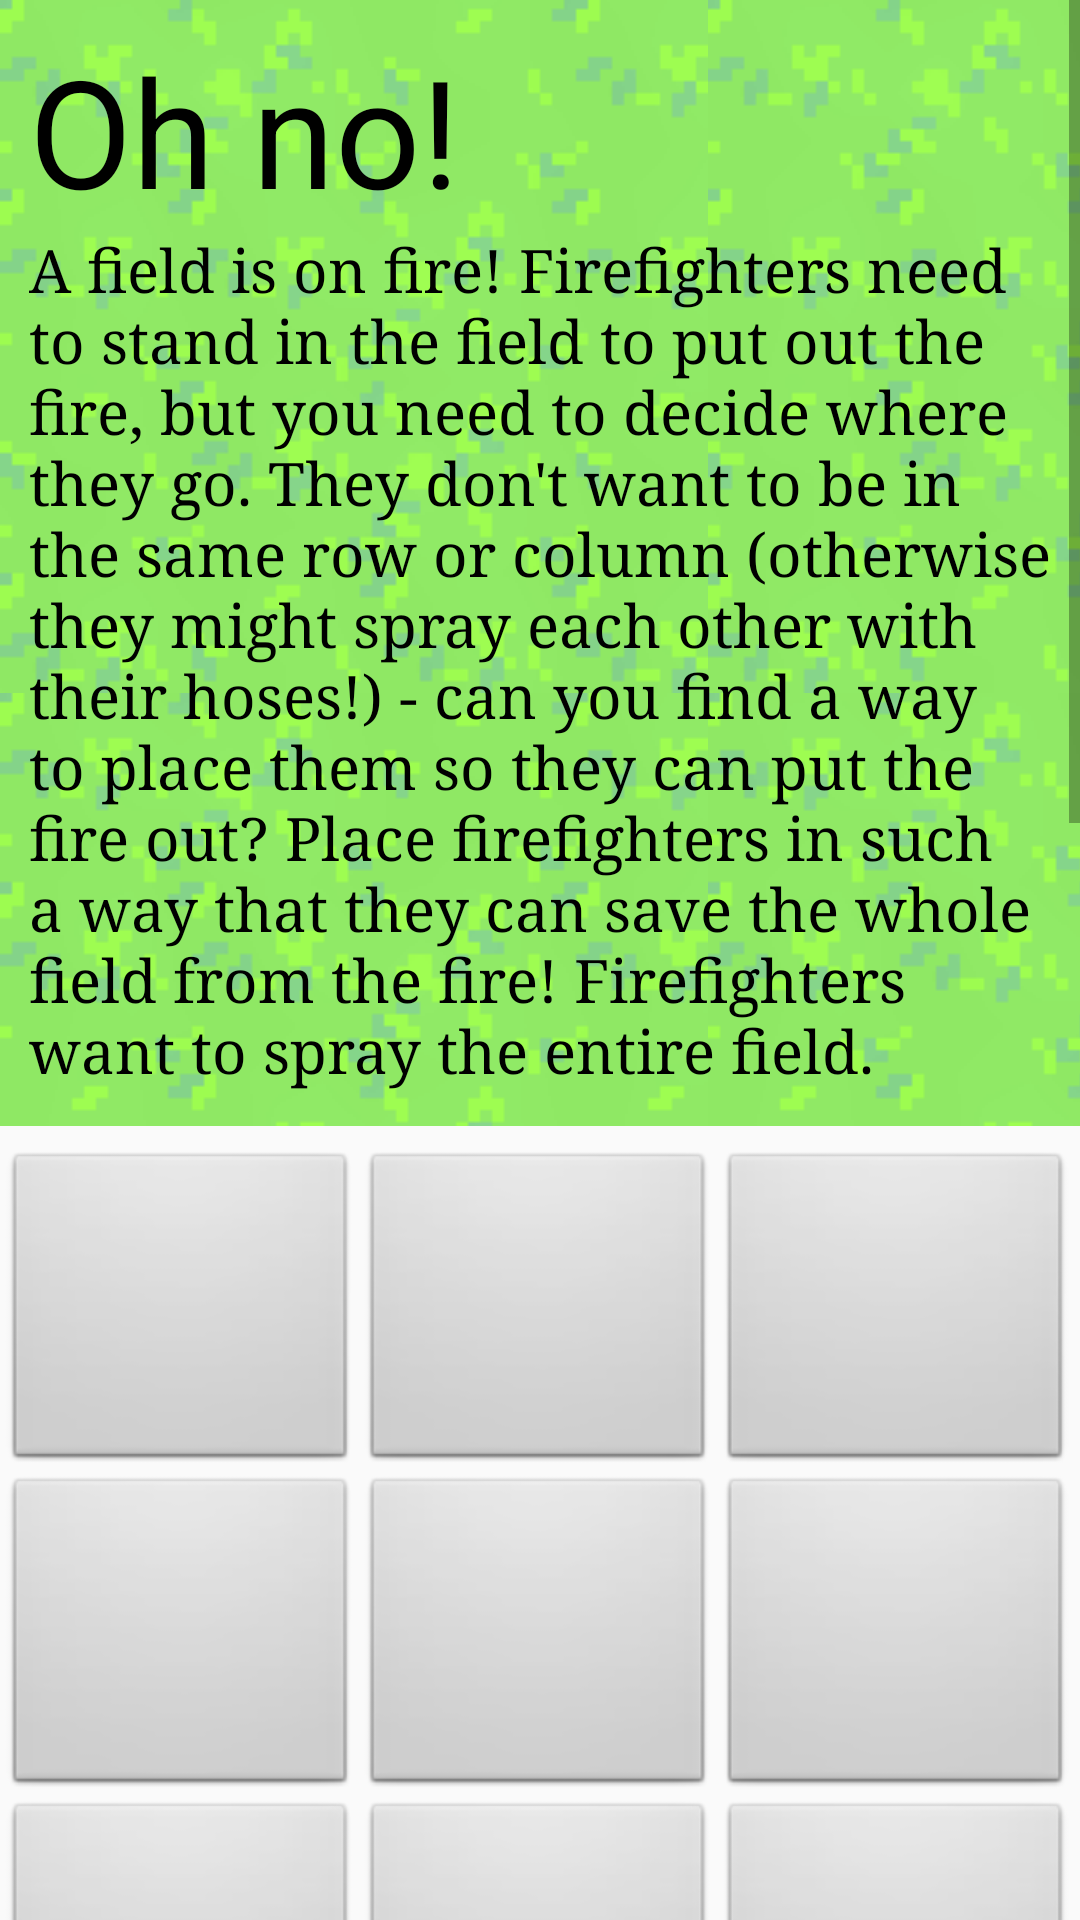

Write the Android layout XML for this screen, with the resource values it uses.
<!-- AndroidManifest.xml: application theme HiddenTitleTheme -->
<!-- res/layout/activity_how_to_page.xml -->
<?xml version="1.0" encoding="utf-8"?>
<RelativeLayout xmlns:android="http://schemas.android.com/apk/res/android"
    xmlns:tools="http://schemas.android.com/tools"
    android:id="@+id/activity_three_board"
    android:layout_width="fill_parent"
    android:layout_height="fill_parent"
    android:paddingBottom="@dimen/activity_vertical_margin"
    android:paddingLeft="@dimen/activity_horizontal_margin"
    android:paddingRight="@dimen/activity_horizontal_margin"
    android:paddingTop="@dimen/activity_vertical_margin"
    android:background="@drawable/backrepeat"
    tools:context="example.honorsproject.HowToPlay">

    <View
    android:id="@+id/menuback"
    android:layout_width="500dp"
    android:layout_height="510dp"

    android:alpha=".5"
    android:layout_centerHorizontal="true" />

    <ScrollView
        android:layout_width="wrap_content"
        android:layout_height="wrap_content"
        android:layout_alignParentLeft="true"
        android:layout_alignParentStart="true"
        android:layout_marginBottom="-300dp">

    <LinearLayout
        android:layout_width="match_parent"
        android:layout_height="match_parent"
        android:orientation="vertical"
        android:layout_alignParentTop="true"
        android:layout_alignParentLeft="true"
        android:layout_alignParentStart="true"
        android:weightSum="1">

        <TextView
            android:text="Oh no!"
            android:layout_width="match_parent"
            android:layout_height="match_parent"
            android:layout_marginTop="10dp"
            android:layout_marginBottom="0dp"
            android:layout_marginLeft="10dp"
            android:textSize="50dp"
            android:textColor="#000000"
            android:typeface="sans"
            android:id="@+id/textView3" />

        <TextView
            android:text="A field is on fire! Firefighters need to stand in the field to put out the fire, but you need to decide where they go. They don't want to be in the same row or column (otherwise they might spray each other with their hoses!) - can you find a way to place them so they can put the fire out? Place firefighters in such a way that they can save the whole field from the fire! Firefighters want to spray the entire field."
            android:layout_width="match_parent"
            android:layout_height="match_parent"
            android:layout_marginTop="0dp"
            android:layout_marginBottom="-190dp"
            android:layout_marginLeft="10dp"
            android:layout_marginRight="10dp"
            android:textSize="20dp"
            android:typeface="serif"
            android:textColor="#000000"/>

        <ImageView
            android:layout_width="match_parent"
            android:layout_height="match_parent"
            android:layout_marginTop="0dp"

            android:src="@drawable/blank_brd"
            android:layout_alignParentTop="true"
            android:layout_alignParentLeft="true"
            android:layout_alignParentStart="true"
            android:id="@+id/imageView3" />

        <TextView
            android:text="Let's look at an empty field without any fires to start."
            android:layout_width="match_parent"
            android:layout_height="match_parent"
            android:layout_marginTop="0dp"
            android:layout_marginBottom="-190dp"
            android:layout_marginLeft="10dp"
            android:layout_marginRight="10dp"
            android:textSize="20dp"
            android:typeface="serif"
            android:textColor="#000000"/>

        <TextView
            android:text="Since there aren't any firefighters in the field yet, we can place one wherever we want. So, let's place one in the middle."
            android:layout_width="match_parent"
            android:layout_height="match_parent"
            android:layout_marginTop="0dp"
            android:layout_marginBottom="-190dp"
            android:layout_marginLeft="10dp"
            android:layout_marginRight="10dp"
            android:textSize="20dp"
            android:typeface="serif"
            android:textColor="#000000"/>

        <TextView
            android:text="Example"
            android:layout_width="match_parent"
            android:layout_height="match_parent"
            android:layout_marginTop="30dp"
            android:layout_marginBottom="0dp"
            android:layout_marginLeft="10dp"
            android:layout_marginRight="10dp"
            android:textSize="35dp"
            android:textColor="#000000"
            android:typeface="sans"
            android:id="@+id/textView4" />

        <ImageView
            android:layout_width="match_parent"
            android:layout_height="match_parent"
            android:layout_marginTop="0dp"
            android:layout_marginBottom="-180dp"
            android:src="@drawable/center_brd"
            android:layout_alignParentTop="true"
            android:layout_alignParentLeft="true"
            android:layout_alignParentStart="true" />

        <TextView
            android:text="This firefighter sprays their hose in the middle row and the middle column because they are standing in both the middle row and middle column."
            android:layout_width="match_parent"
            android:layout_height="match_parent"
            android:layout_marginTop="0dp"
            android:layout_marginBottom="0dp"
            android:layout_marginLeft="10dp"
            android:layout_marginRight="10dp"
            android:textSize="20dp"
            android:typeface="serif"
            android:textColor="#000000"/>

        <TextView
            android:text="\nWe could have also placed a firefighter in the upper right corner. Like before, the firefighter sprays their hose in their row and column."
            android:layout_width="match_parent"
            android:layout_height="match_parent"
            android:layout_marginTop="0dp"
            android:layout_marginBottom="-190dp"
            android:layout_marginLeft="10dp"
            android:layout_marginRight="10dp"
            android:textSize="20dp"
            android:typeface="serif"
            android:textColor="#000000"/>

        <ImageView
            android:layout_width="match_parent"
            android:layout_height="match_parent"
            android:layout_marginTop="0dp"
            android:layout_marginBottom="-180dp"
            android:src="@drawable/topright_brd"
            android:layout_alignParentTop="true"
            android:layout_alignParentLeft="true"
            android:layout_alignParentStart="true" />

        <TextView
            android:text="In order to put the fire out, we will need more firefighters. Remember, we have to place firefighters in such a way that they won't spray each other!"
            android:layout_width="match_parent"
            android:layout_height="match_parent"
            android:layout_marginTop="0dp"
            android:layout_marginBottom="0dp"
            android:layout_marginLeft="10dp"
            android:layout_marginRight="10dp"
            android:textSize="20dp"
            android:typeface="serif"
            android:textColor="#000000"
            android:id="@+id/textView" />

        <TextView
            android:text="\nSo, we can place firefighters in both the center and upper right!"
            android:layout_width="match_parent"
            android:layout_height="match_parent"
            android:layout_marginTop="0dp"
            android:layout_marginBottom="-190dp"
            android:layout_marginLeft="10dp"
            android:layout_marginRight="10dp"
            android:textSize="20dp"
            android:typeface="serif"
            android:textColor="#000000"/>

        <ImageView
            android:layout_width="match_parent"
            android:layout_height="match_parent"
            android:layout_marginTop="0dp"
            android:layout_marginBottom="-180dp"
            android:src="@drawable/double_brd"
            android:id="@+id/imageView"
            android:layout_below="@+id/textView"
            android:layout_alignParentRight="true"
            android:layout_alignParentEnd="true" />

        <TextView
            android:text="There are many different ways to place firefighters, but we can never place more firefighters than the number of rows we have. Firefighters also don't like burnt feet, so we can't place them in a fire. It's your job to place the firefighters and save the day!"
            android:layout_width="match_parent"
            android:layout_height="match_parent"
            android:layout_marginTop="0dp"
            android:layout_marginBottom="0dp"
            android:layout_marginLeft="10dp"
            android:layout_marginRight="10dp"
            android:textSize="20dp"
            android:typeface="serif"
            android:textColor="#000000"/>

        <ImageView
            android:layout_width="match_parent"
            android:layout_height="match_parent"
            android:layout_marginTop="0dp"
            android:layout_marginBottom="0dp"
            android:src="@drawable/fire"
            android:layout_below="@+id/textView"/>

        <TextView
            android:text="\nGame concept adapted from Dakota Doster and Dr. Feryal Alayont.
            \nGame developed by Molly Alger and Jennifer Moon.
            \nGraphics provided by Anson Pavlov."
            android:layout_width="match_parent"
            android:layout_height="match_parent"
            android:textSize="10dp"
            android:layout_marginLeft="5dp"
            android:id="@+id/textView2"
            android:layout_below="@+id/textView"
            android:layout_centerHorizontal="true"
            android:layout_centerVertical="true"
            android:layout_marginBottom="0dp"
            android:gravity="center"
            android:textColor="#000000"/>
    </LinearLayout>
    </ScrollView>
</RelativeLayout>
<!-- resources referenced by this layout -->
<resources>
  <!-- drawable backrepeat (drawable) -->
  <?xml version="1.0" encoding="utf-8"?>
  <bitmap xmlns:android="http://schemas.android.com/apk/res/android"
      android:src="@drawable/grassbg"
      android:tileMode="repeat" />
  <!-- drawable blank_brd: png bitmap (drawable, 34687 bytes) -->
  <!-- drawable center_brd: png bitmap (drawable, 74543 bytes) -->
  <!-- drawable double_brd: png bitmap (drawable, 103032 bytes) -->
  <!-- drawable fire: png bitmap (drawable, 2607 bytes) -->
  <!-- drawable topright_brd: png bitmap (drawable, 73373 bytes) -->
  <style name="HiddenTitleTheme" parent="AppTheme">
          <item name="windowNoTitle">true</item>
          <item name="windowActionBar">false</item>
      </style>
  <!-- drawable grassbg: png bitmap (drawable, 7545 bytes) -->
  <style name="AppTheme" parent="Theme.AppCompat.Light.DarkActionBar">
  
          
          <item name="colorPrimary">@color/colorPrimary</item>
          <item name="colorPrimaryDark">@color/colorPrimaryDark</item>
          <item name="colorAccent">@color/colorAccent</item>
      </style>
  <color name="colorPrimary">#8FE864</color>
  <color name="colorPrimaryDark">#8FE864</color>
  <color name="colorAccent">#ff0a0a</color>
</resources>
